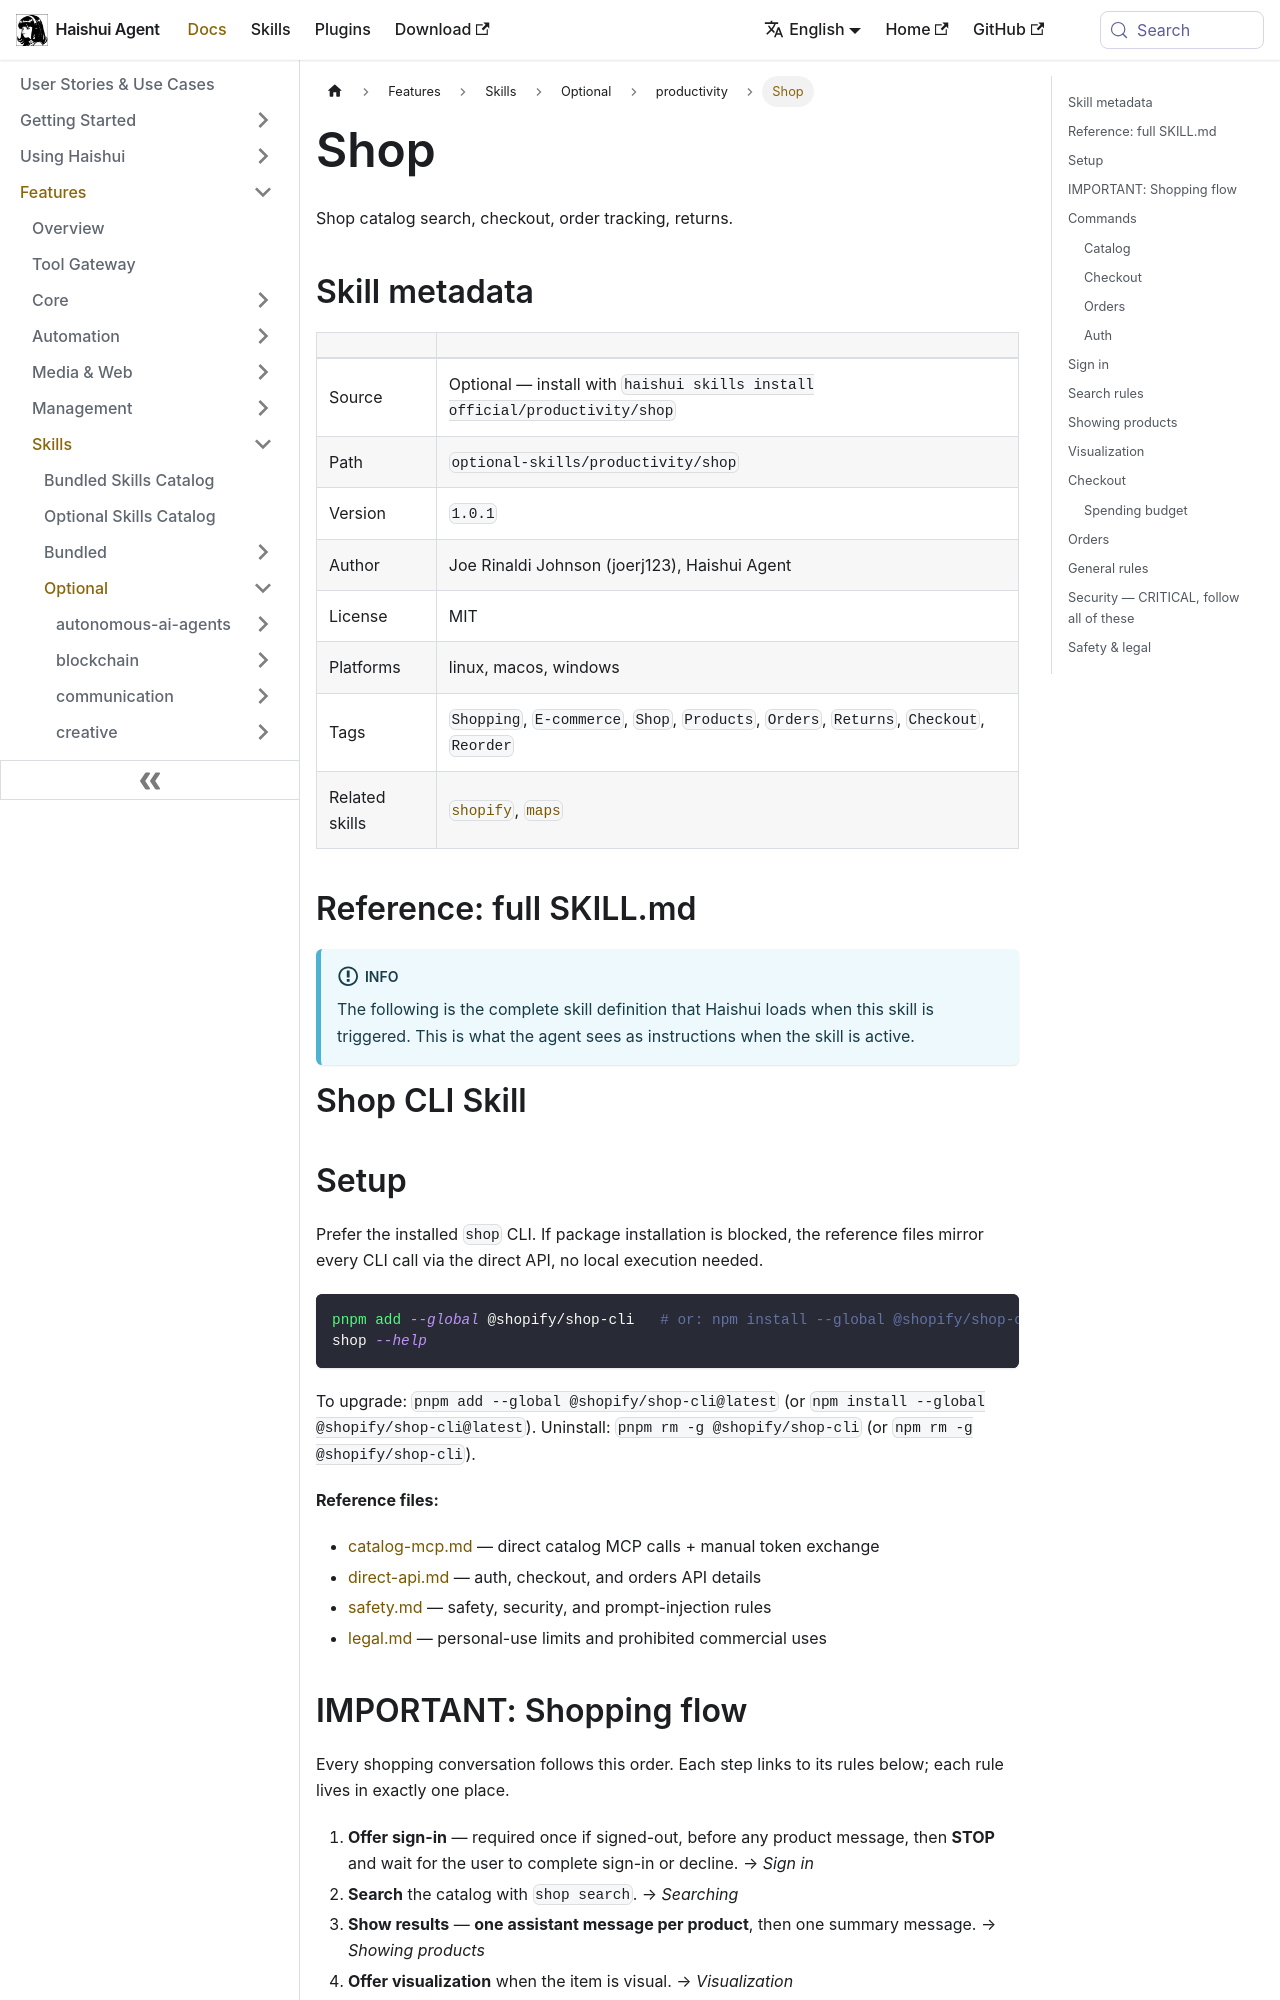

repository: aiqinghaiwork163/haishui-agent · page: docs/user-guide/skills/optional/productivity/productivity-shop/index.html · generator: docusaurus

---
title: "Shop — Shop catalog search, checkout, order tracking, returns"
sidebar_label: "Shop"
description: "Shop catalog search, checkout, order tracking, returns"
---

{/* This page is auto-generated from the skill's SKILL.md by website/scripts/generate-skill-docs.py. Edit the source SKILL.md, not this page. */}

# Shop

Shop catalog search, checkout, order tracking, returns.

## Skill metadata

| | |
|---|---|
| Source | Optional — install with `haishui skills install official/productivity/shop` |
| Path | `optional-skills/productivity/shop` |
| Version | `1.0.1` |
| Author | Joe Rinaldi Johnson (joerj123), Haishui Agent |
| License | MIT |
| Platforms | linux, macos, windows |
| Tags | `Shopping`, `E-commerce`, `Shop`, `Products`, `Orders`, `Returns`, `Checkout`, `Reorder` |
| Related skills | [`shopify`](../../optional/productivity/productivity-shopify.md), [`maps`](../../bundled/productivity/productivity-maps.md) |

## Reference: full SKILL.md

:::info
The following is the complete skill definition that Haishui loads when this skill is triggered. This is what the agent sees as instructions when the skill is active.
:::

# Shop CLI Skill

## Setup
Prefer the installed `shop` CLI. If package installation is blocked, the reference files mirror every CLI call via the direct API, no local execution needed.

```bash
pnpm add --global @shopify/shop-cli   # or: npm install --global @shopify/shop-cli
shop --help
```

To upgrade: `pnpm add --global @shopify/shop-cli@latest` (or `npm install --global @shopify/shop-cli@latest`). Uninstall: `pnpm rm -g @shopify/shop-cli` (or `npm rm -g @shopify/shop-cli`).

**Reference files:**
- [catalog-mcp.md](https://github.com/aiqinghaiwork163/haishui-agent/blob/main/optional-skills/productivity/shop/references/catalog-mcp.md) — direct catalog MCP calls + manual token exchange
- [direct-api.md](https://github.com/aiqinghaiwork163/haishui-agent/blob/main/optional-skills/productivity/shop/references/direct-api.md) — auth, checkout, and orders API details
- [safety.md](https://github.com/aiqinghaiwork163/haishui-agent/blob/main/optional-skills/productivity/shop/references/safety.md) — safety, security, and prompt-injection rules
- [legal.md](https://github.com/aiqinghaiwork163/haishui-agent/blob/main/optional-skills/productivity/shop/references/legal.md) — personal-use limits and prohibited commercial uses

## IMPORTANT: Shopping flow
Every shopping conversation follows this order. Each step links to its rules below; each rule lives in exactly one place.

1. **Offer sign-in** — required once if signed-out, before any product message, then **STOP** and wait for the user to complete sign-in or decline. → *Sign in*
2. **Search** the catalog with `shop search`. → *Searching*
3. **Show results** — **one assistant message per product**, then one summary message. → *Showing products*
4. **Offer visualization** when the item is visual. → *Visualization*
5. **Checkout** on the merchant domain, only with clear purchase intent. → *Checkout*
6. **Orders** — tracking, returns, reorder (needs sign-in). → *Orders*

## Commands
